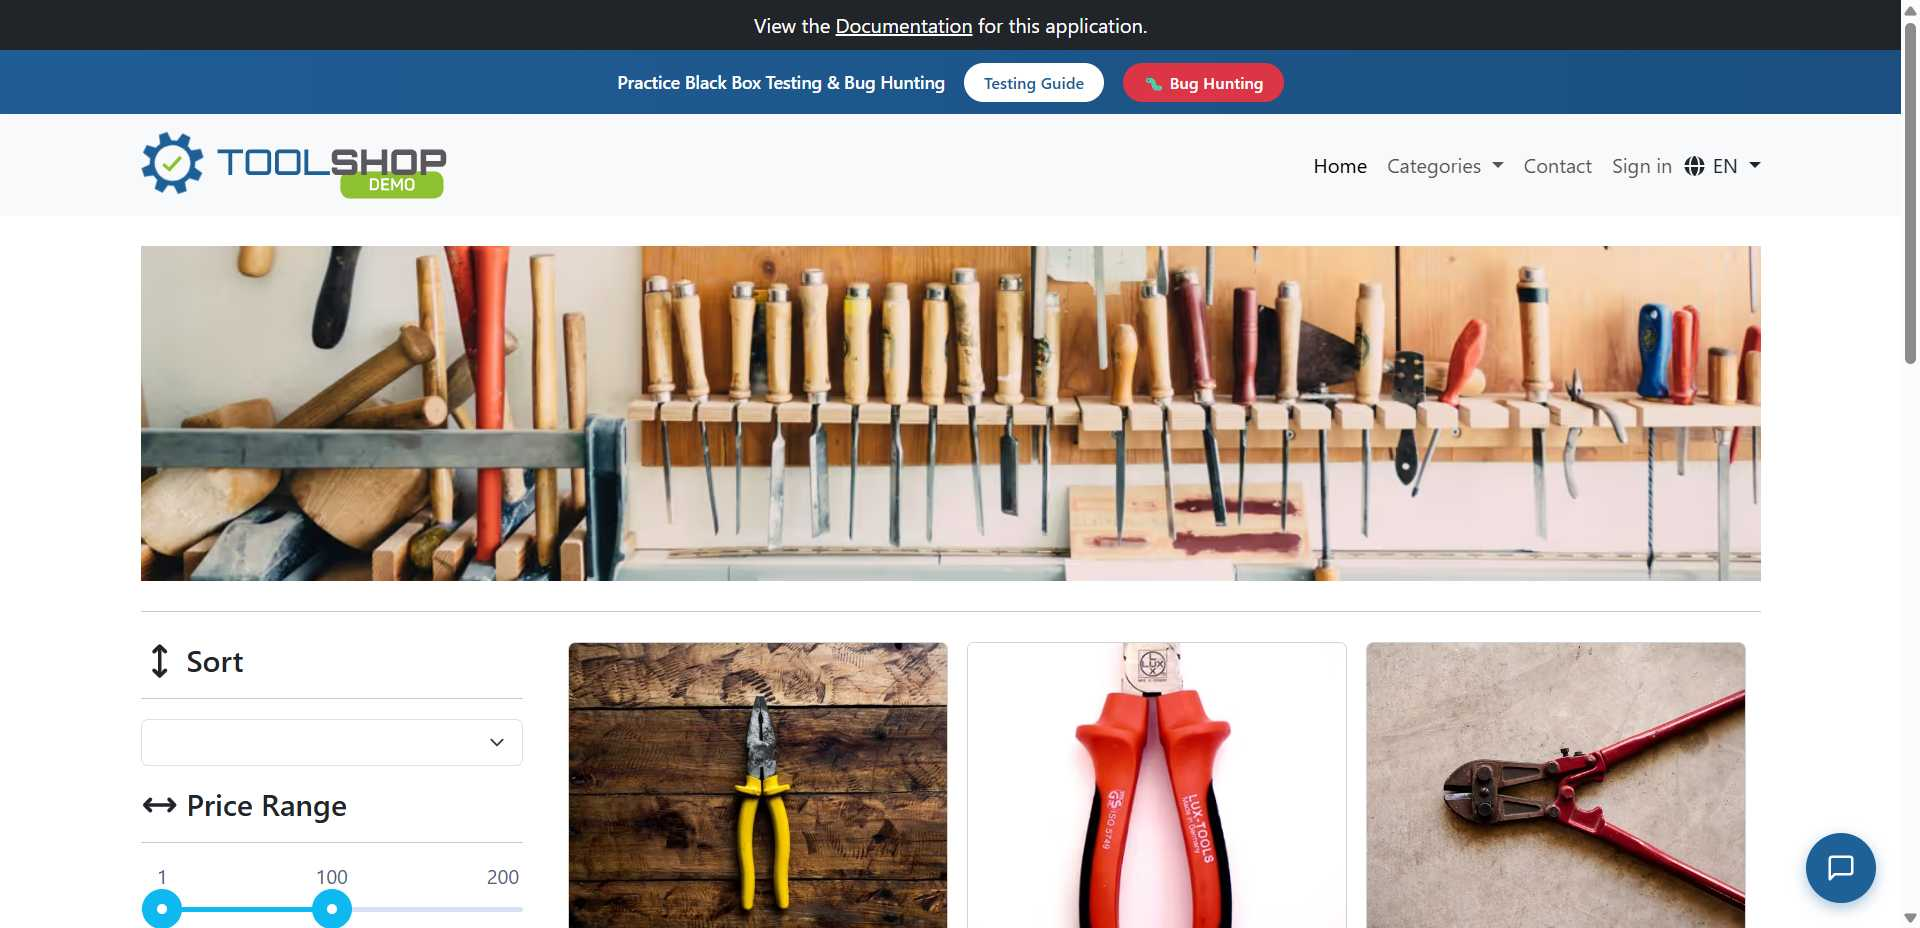
Workflow: SignIn

Step 1 [try]: Chrome Login - Practice Software Testing - To in window 'Practice Software Testing - Toolshop - v5.0' (chrome.exe)

Step 2 [try]: check the link 'Sign in' in window 'Practice Software Testing - Toolshop - v5.0' (chrome.exe) (no picture)

Step 3 [try]: click on the link 'Sign in' in window 'Practice Software Testing - Toolshop - v5.0' (chrome.exe) (no picture)

Step 4 [try]: type "email" into 'Email address *' in window 'Login - Practice Software Testing - Toolshop - v5.0' (chrome.exe) (no picture)

Step 5: type "password" into 'Password *' in window 'Login - Practice Software Testing - Toolshop - v5.0' (chrome.exe) (no picture)

Step 6: click on 'Login' in window 'Login - Practice Software Testing - Toolshop - v5.0' (chrome.exe) (no picture)

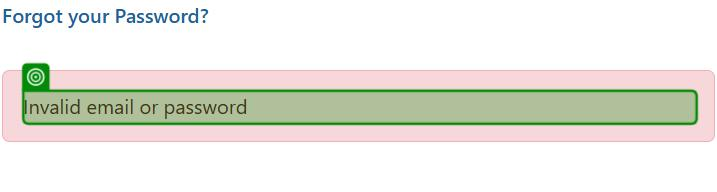
Step 7: check the element 'Invalid email or password' in window 'Login - Practice Software Testing - Toolshop - v5.0' (chrome.exe)
